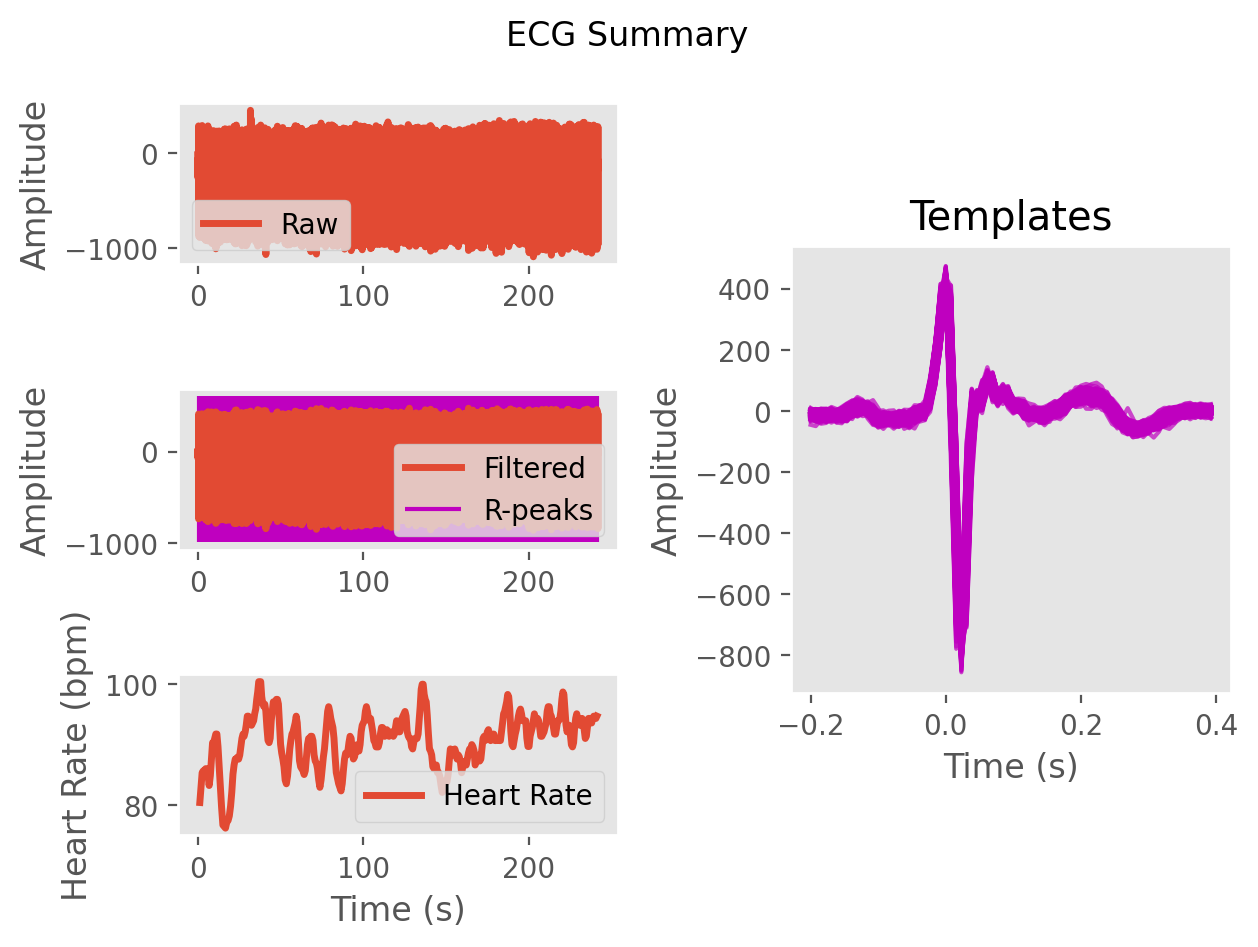

The table this chart was drawn from, first rows:
ECG, -0.7629460824207075, -11.971174296177601, -34.74783881076621, -57.01906412013642, -65.35936976163718, -66.27131841721624, -63.90068035314589, -56.754793794870054, -57.589098625081384, -65.30055302910992, -55.00732408175342, -30.504528081919233, -19.67035255588077, -22.270329342006228, -20.775612408325497, -10.301101642418978, 2.700156473466812, 6.902887091912527, 1.5129526056560323, -2.529450476182287, -2.5847721650700883, 1.5046321445690989, 10.253255093316419
Time (s), 0.0, 0.007692, 0.01538, 0.02308, 0.03077, 0.03846, 0.04615, 0.05385, 0.06154, 0.06923, 0.07692, 0.08462, 0.09231, 0.1, 0.1077, 0.1154, 0.1231, 0.1308, 0.1385, 0.1462, 0.1538, 0.1615, 0.1692
Rpeaks, 68, 167, 260, 350, 441, 533, 625, 713, 805, 900, 994, 1081, 1167, 1253, 1340, 1424, 1508, 1595, 1685, 1779, 1878, 1979, 2084
IBI Series, 794, 779, 778, 731, 703, 720, 722, 723, 693, 719, 747, 735, 684, 677, 678, 679, 664, 659, 687, 704, 739, 774, 799
Heart Rate, 81, 81, 80, 80, 82, 82, 83, 83, 83, 84, 85, 86, 87, 88, 88, 87, 86, 84, 83, 82, 82, 81, 82
